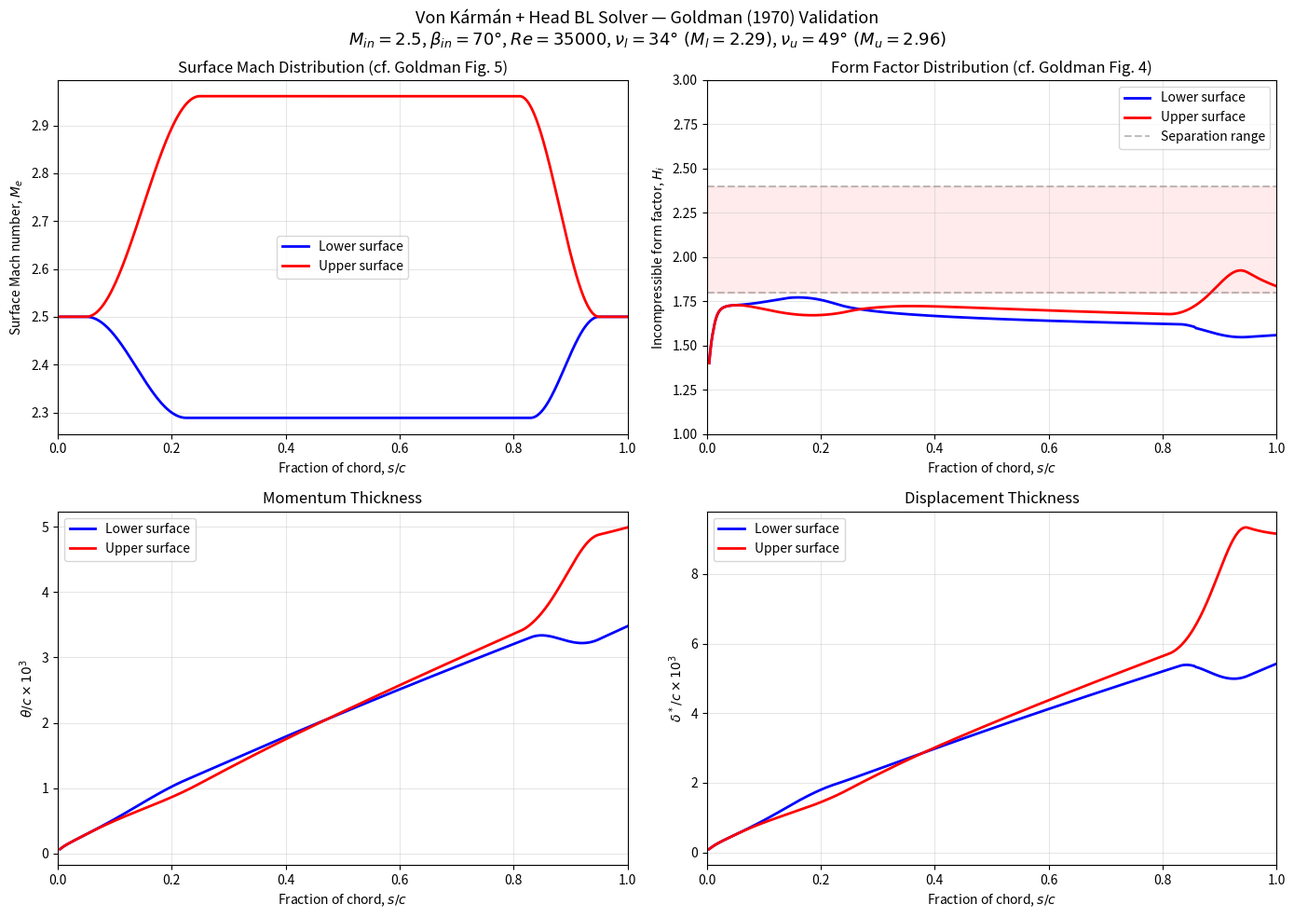

Recreate this plot in Python. (Note: this script raises an exception after producing the figure.)
"""
Von Kármán + Head entrainment boundary layer solver for supersonic turbine blades.
Validates against Goldman (1970) NASA TM X-2059 — Figures 4, 5, 8, 9.

Goldman conditions: M_in=2.5, β_in=70°, Re=35000, γ=1.4
Vortex-flow passage with inlet/outlet transition arcs.
"""

import numpy as np
from scipy.integrate import solve_ivp
from scipy.optimize import brentq
from scipy.interpolate import CubicSpline
import matplotlib.pyplot as plt

# ── Gas constants ──
GAMMA = 1.4
GM1 = GAMMA - 1
GP1 = GAMMA + 1

# ── Isentropic relations ──
def T0_over_T(M):
    return 1 + GM1 / 2 * M**2

def rho0_over_rho(M):
    return T0_over_T(M) ** (1 / GM1)

def prandtl_meyer(M):
    """Prandtl-Meyer angle in degrees."""
    t = M**2 - 1
    if t <= 0:
        return 0.0
    return (np.sqrt(GP1 / GM1) * np.arctan(np.sqrt(GM1 / GP1 * t))
            - np.arctan(np.sqrt(t))) * 180 / np.pi

def mach_from_prandtl_meyer(nu_deg):
    """Invert Prandtl-Meyer function."""
    def res(M):
        return prandtl_meyer(M) - nu_deg
    return brentq(res, 1.001, 8.0)


# ── Sutherland viscosity (ratio to reference temperature) ──
def mu_ratio_sutherland(T, T_ref):
    S = 110.4  # K, air
    return (T / T_ref)**1.5 * (T_ref + S) / (T + S)


# ── Head's correlations ──
def H1_from_H(H):
    if H > 1.6:
        return 3.3 + 0.8234 * (H - 1.1)**(-1.287)
    else:
        return 3.3 + 1.5501 * (H - 0.6778)**(-3.064)

def H_from_H1(H1):
    if H1 > 100:
        return 1.2
    def res(H):
        return H1_from_H(H) - H1
    try:
        return brentq(res, 1.2, 4.0)
    except ValueError:
        return 1.4 if H1 > H1_from_H(1.4) else 3.5

def Cf_ludwieg_tillmann(H, Re_theta):
    if Re_theta < 10:
        Re_theta = 10
    return 0.246 * 10**(-0.678 * H) * Re_theta**(-0.268)

def CE_head(H1):
    if H1 <= 3.03:
        H1 = 3.03
    return 0.0306 * (H1 - 3.0)**(-0.6169)


# ── Surface Mach number distribution (vortex passage model) ──
def make_mach_distribution(M_in, M_surface, s_norm):
    """
    Model the Mach distribution along a vortex-flow blade surface.
    Goldman's MoC passage: inlet transition arcs, circular arcs (vortex),
    outlet transition arcs. Transition arc length scales with |delta-nu|
    to mimic the MoC design — bigger Mach change = longer arc.

    For impulse design, outlet transition is shorter than inlet
    (Goldman: outlet circular arcs less than inlet, to give G_out < G_in
    for displacement thickness correction).
    """
    # Prandtl-Meyer angle change determines transition arc extent
    nu_in = prandtl_meyer(M_in)
    nu_s = prandtl_meyer(M_surface)
    delta_nu = abs(nu_s - nu_in)

    # Scale transition length: base 15% chord, + 0.5% per degree of turning
    inlet_len = min(0.15 + 0.005 * delta_nu, 0.30)
    # Outlet transition is shorter (Goldman's asymmetric design)
    outlet_len = min(0.10 + 0.004 * delta_nu, 0.25)

    s_in_start = 0.05
    s_in_end = s_in_start + inlet_len
    s_out_end = 0.95
    s_out_start = s_out_end - outlet_len

    # Use raised-cosine profile (smoother than tanh, realistic gradient)
    def cosine_blend(s, s0, s1):
        t = np.clip((s - s0) / (s1 - s0), 0, 1)
        return 0.5 * (1 - np.cos(np.pi * t))

    blend_in = cosine_blend(s_norm, s_in_start, s_in_end)
    blend_out = cosine_blend(s_norm, s_out_start, s_out_end)

    # Build piecewise: inlet → vortex → outlet
    M = M_in + (M_surface - M_in) * blend_in + (M_in - M_surface) * blend_out
    # Clamp to avoid overshoots
    if M_surface < M_in:
        M = np.clip(M, M_surface, M_in)
    else:
        M = np.clip(M, M_in, M_surface)

    cs = CubicSpline(s_norm, M)
    return cs


# ── Build edge conditions from Mach distribution ──
def build_edge_conditions(Me_spline, s_arr, Re_chord, M_in, T0=500.0):
    """
    Compute ue(s), Re_unit(s) = ρe*ue/μe along the surface.
    Normalise so that Re based on chord = Re_chord at inlet conditions.
    """
    Me = Me_spline(s_arr)
    Te = T0 / T0_over_T(Me)
    T_in = T0 / T0_over_T(M_in)

    # velocity ratio ue / u_in
    ae_over_ain = np.sqrt(Te / T_in)
    ue_ratio = Me / M_in * ae_over_ain  # ue/u_in

    # density ratio ρe/ρ_in
    rho_ratio = rho0_over_rho(M_in) / rho0_over_rho(Me)

    # viscosity ratio μe/μ_in
    mu_rat = np.array([mu_ratio_sutherland(t, T_in) for t in Te])

    # Re_unit / Re_unit_in
    Re_unit_in = Re_chord  # since chord = 1 (normalised)
    Re_unit = Re_unit_in * rho_ratio * ue_ratio / mu_rat

    return Me, ue_ratio, Re_unit


# ── Reference temperature method ──
def reference_temp_ratio(Me, r_rec=0.89):
    """T*/Te for adiabatic wall using Eckert's reference temperature."""
    alpha = r_rec * GM1 / 2 * Me**2
    # T* = Te * [1 + 0.72 * r * (γ-1)/2 * Me²]
    return 1 + 0.72 * alpha


def ref_nu_ratio(Me, T0, r_rec=0.89):
    """
    Ratio ν*/νe for reference temperature method.
    ν* = μ*/ρ*, with ρ*/ρe = Te/T*, μ*/μe from Sutherland.
    Returns ν*/νe.
    """
    Te = T0 / T0_over_T(Me)
    Tstar_Te = reference_temp_ratio(Me, r_rec)
    T_star = Te * Tstar_Te

    # μ*/μe via Sutherland
    mu_star_over_mu_e = mu_ratio_sutherland(T_star, Te)
    # ρ*/ρe = Te/T* (ideal gas at same pressure)
    rho_star_over_rho_e = 1.0 / Tstar_Te

    return mu_star_over_mu_e / rho_star_over_rho_e


# ── BL ODE system (incompressible equations + reference temperature) ──
def bl_ode(s, y, Me_fn, dMe_ds_fn, Re_unit_fn, nu_ratio_fn):
    """
    Incompressible von Kármán + Head equations.
    Compressibility enters only through Re_θ* (reference temperature method).
    H from this system IS Goldman's incompressible form factor Hi.
    """
    theta, H1 = y

    if theta < 1e-12:
        theta = 1e-12
    if H1 < 3.05:
        H1 = 3.05

    Me = float(Me_fn(s))
    dMe_ds = float(dMe_ds_fn(s))
    Re_unit_e = float(Re_unit_fn(s))
    nu_rat = float(nu_ratio_fn(s))

    T_ratio = T0_over_T(Me)
    inv_ue_due_ds = dMe_ds / (Me * T_ratio)

    H = H_from_H1(H1)

    # Re_θ using reference kinematic viscosity: Re_θ* = ue·θ/ν* = Re_θ_e / nu_ratio
    Re_theta = Re_unit_e * theta / nu_rat

    Cf = Cf_ludwieg_tillmann(H, Re_theta)
    CE = CE_head(H1)

    # Incompressible von Kármán (NO Me² term — that's the compressible form)
    dtheta = Cf / 2 - theta * (H + 2) * inv_ue_due_ds

    # Head's entrainment
    dH1 = (CE - H1 * Cf / 2 + H1 * theta * (H + 1) * inv_ue_due_ds) / theta

    return [dtheta, dH1]


def solve_bl(Me_spline, Re_chord, M_in, s_arr, T0=500.0):
    """Solve BL for one surface. Returns s, theta, H (=Hi), Me arrays."""
    Me_arr, ue_ratio, Re_unit_arr = build_edge_conditions(
        Me_spline, s_arr, Re_chord, M_in, T0
    )

    # Reference viscosity ratio ν*/νe along surface
    nu_ratio_arr = np.array([ref_nu_ratio(m, T0) for m in Me_arr])

    # Splines for interpolation
    dMe_spline = Me_spline.derivative()
    Re_unit_spline = CubicSpline(s_arr, Re_unit_arr)
    nu_ratio_spline = CubicSpline(s_arr, nu_ratio_arr)

    # Initial conditions: turbulent BL just downstream of LE
    s0 = s_arr[2]
    Re_unit_0 = float(Re_unit_spline(s0))
    nu_rat_0 = float(nu_ratio_spline(s0))
    Re_s0 = Re_unit_0 * s0 / nu_rat_0
    theta_0 = 0.036 * s0 * max(Re_s0, 10)**(-0.2)
    H_0 = 1.4
    H1_0 = H1_from_H(H_0)

    sol = solve_ivp(
        bl_ode,
        [s0, s_arr[-1]],
        [theta_0, H1_0],
        args=(Me_spline, dMe_spline, Re_unit_spline, nu_ratio_spline),
        t_eval=s_arr[2:],
        method='Radau',
        rtol=1e-6, atol=1e-10,
        max_step=0.005,
    )

    if not sol.success:
        print(f"  Warning: solver stopped at s/c={sol.t[-1]:.3f} -- {sol.message}")

    s_sol = sol.t
    theta_sol = sol.y[0]
    H1_sol = sol.y[1]
    H_sol = np.array([H_from_H1(h1) for h1 in H1_sol])
    Me_sol = Me_spline(s_sol)

    # H from the incompressible equations IS Goldman's Hi directly
    Hi_sol = H_sol

    return s_sol, theta_sol, H_sol, Hi_sol, Me_sol


# ── Main ──
def main():
    # Goldman's reference conditions
    M_in = 2.5
    Re_chord = 35000

    # Typical case from Goldman Figs 4, 5:
    # ν_lower = 34° → M_lower ≈ 2.14
    # ν_upper = 49° → M_upper ≈ 2.93
    M_lower = mach_from_prandtl_meyer(34.0)
    M_upper = mach_from_prandtl_meyer(49.0)
    print(f"Lower surface: nu=34 deg -> M={M_lower:.3f}")
    print(f"Upper surface: nu=49 deg -> M={M_upper:.3f}")

    # Arc-length grid (normalised by chord)
    s = np.linspace(0, 1, 501)

    # Build Mach distributions
    Me_lower = make_mach_distribution(M_in, M_lower, s)
    Me_upper = make_mach_distribution(M_in, M_upper, s)

    # Solve BL on each surface
    print("\nSolving lower surface BL...")
    s_lo, theta_lo, H_lo, Hi_lo, Me_lo = solve_bl(Me_lower, Re_chord, M_in, s)

    print("Solving upper surface BL...")
    s_up, theta_up, H_up, Hi_up, Me_up = solve_bl(Me_upper, Re_chord, M_in, s)

    print(f"\nLower surface: Hi_max = {np.max(Hi_lo):.2f} at s/c = {s_lo[np.argmax(Hi_lo)]:.3f}")
    print(f"Upper surface: Hi_max = {np.max(Hi_up):.2f} at s/c = {s_up[np.argmax(Hi_up)]:.3f}")

    # ── Plot 1: Surface Mach distributions (cf. Goldman Fig. 5) ──
    fig, axes = plt.subplots(2, 2, figsize=(14, 10))
    fig.suptitle(
        'Von Kármán + Head BL Solver — Goldman (1970) Validation\n'
        f'$M_{{in}}=2.5$, $\\beta_{{in}}=70°$, $Re={Re_chord}$, '
        f'$\\nu_l=34°\\ (M_l={M_lower:.2f})$, $\\nu_u=49°\\ (M_u={M_upper:.2f})$',
        fontsize=13
    )

    ax = axes[0, 0]
    ax.plot(s_lo, Me_lo, 'b-', lw=2, label='Lower surface')
    ax.plot(s_up, Me_up, 'r-', lw=2, label='Upper surface')
    ax.set_xlabel('Fraction of chord, $s/c$')
    ax.set_ylabel('Surface Mach number, $M_e$')
    ax.set_title('Surface Mach Distribution (cf. Goldman Fig. 5)')
    ax.legend()
    ax.grid(True, alpha=0.3)
    ax.set_xlim(0, 1)

    # ── Plot 2: Incompressible form factor Hi (cf. Goldman Fig. 4) ──
    ax = axes[0, 1]
    ax.plot(s_lo, Hi_lo, 'b-', lw=2, label='Lower surface')
    ax.plot(s_up, Hi_up, 'r-', lw=2, label='Upper surface')
    ax.axhline(1.8, color='gray', ls='--', alpha=0.5, label='Separation range')
    ax.axhline(2.4, color='gray', ls='--', alpha=0.5)
    ax.axhspan(1.8, 2.4, alpha=0.08, color='red')
    ax.set_xlabel('Fraction of chord, $s/c$')
    ax.set_ylabel('Incompressible form factor, $H_i$')
    ax.set_title('Form Factor Distribution (cf. Goldman Fig. 4)')
    ax.legend()
    ax.grid(True, alpha=0.3)
    ax.set_xlim(0, 1)
    ax.set_ylim(1.0, 3.0)

    # ── Plot 3: Momentum thickness ──
    ax = axes[1, 0]
    ax.plot(s_lo, theta_lo / s_lo[-1] * 1000, 'b-', lw=2, label='Lower surface')
    ax.plot(s_up, theta_up / s_up[-1] * 1000, 'r-', lw=2, label='Upper surface')
    ax.set_xlabel('Fraction of chord, $s/c$')
    ax.set_ylabel('$\\theta / c \\times 10^3$')
    ax.set_title('Momentum Thickness')
    ax.legend()
    ax.grid(True, alpha=0.3)
    ax.set_xlim(0, 1)

    # ── Plot 4: Displacement thickness ──
    ax = axes[1, 1]
    delta_star_lo = Hi_lo * theta_lo
    delta_star_up = Hi_up * theta_up
    ax.plot(s_lo, delta_star_lo / s_lo[-1] * 1000, 'b-', lw=2, label='Lower surface')
    ax.plot(s_up, delta_star_up / s_up[-1] * 1000, 'r-', lw=2, label='Upper surface')
    ax.set_xlabel('Fraction of chord, $s/c$')
    ax.set_ylabel('$\\delta^* / c \\times 10^3$')
    ax.set_title('Displacement Thickness')
    ax.legend()
    ax.grid(True, alpha=0.3)
    ax.set_xlim(0, 1)

    plt.tight_layout()
    plt.savefig('C:/Users/Martin/Active/FYPTurbine/quicktests/goldman_bl_validation.png', dpi=150)
    print("\nSaved: goldman_bl_validation.png")
    plt.close()

    # ── Plot 5: Hi_max sweep (cf. Goldman Figs. 8, 9) ──
    fig2, (ax1, ax2) = plt.subplots(1, 2, figsize=(14, 5))
    fig2.suptitle('$H_{i,max}$ vs Surface Prandtl-Meyer Angle (cf. Goldman Figs. 8, 9)', fontsize=13)

    # Sweep ν_lower at fixed ν_upper = 49°
    nu_lower_range = np.arange(18, 35, 2.0)
    Hi_max_lower = []
    for nu_l in nu_lower_range:
        Ml = mach_from_prandtl_meyer(nu_l)
        Me_sp = make_mach_distribution(M_in, Ml, s)
        try:
            s_sol, _, _, Hi, _ = solve_bl(Me_sp, Re_chord, M_in, s)
            Hi_max_lower.append(np.max(Hi))
        except Exception:
            Hi_max_lower.append(np.nan)
    ax1.plot(nu_lower_range, Hi_max_lower, 'bo-', lw=2, markersize=6)
    ax1.axhline(1.8, color='gray', ls='--', alpha=0.5)
    ax1.axhline(2.4, color='gray', ls='--', alpha=0.5)
    ax1.axhspan(1.8, 2.4, alpha=0.08, color='red')
    ax1.set_xlabel('Lower-surface Prandtl-Meyer angle, $\\nu_l$ (deg)')
    ax1.set_ylabel('$H_{i,max}$ on lower surface')
    ax1.set_title(f'$\\nu_u = 49°$ fixed (cf. Goldman Fig. 8)')
    ax1.grid(True, alpha=0.3)

    # Sweep ν_upper at fixed ν_lower = 34°
    nu_upper_range = np.arange(42, 55, 1.5)
    Hi_max_upper = []
    for nu_u in nu_upper_range:
        Mu = mach_from_prandtl_meyer(nu_u)
        Me_sp = make_mach_distribution(M_in, Mu, s)
        try:
            s_sol, _, _, Hi, _ = solve_bl(Me_sp, Re_chord, M_in, s)
            Hi_max_upper.append(np.max(Hi))
        except Exception:
            Hi_max_upper.append(np.nan)
    ax2.plot(nu_upper_range, Hi_max_upper, 'ro-', lw=2, markersize=6)
    ax2.axhline(1.8, color='gray', ls='--', alpha=0.5)
    ax2.axhline(2.4, color='gray', ls='--', alpha=0.5)
    ax2.axhspan(1.8, 2.4, alpha=0.08, color='red')
    ax2.set_xlabel('Upper-surface Prandtl-Meyer angle, $\\nu_u$ (deg)')
    ax2.set_ylabel('$H_{i,max}$ on upper surface')
    ax2.set_title(f'$\\nu_l = 34°$ fixed (cf. Goldman Fig. 9)')
    ax2.grid(True, alpha=0.3)

    plt.tight_layout()
    plt.savefig('C:/Users/Martin/Active/FYPTurbine/quicktests/goldman_Hi_sweep.png', dpi=150)
    print("Saved: goldman_Hi_sweep.png")
    plt.close()


if __name__ == '__main__':
    main()
